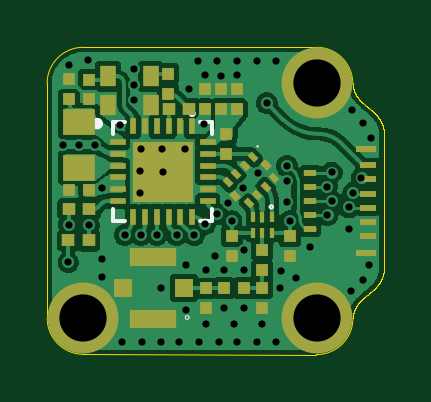
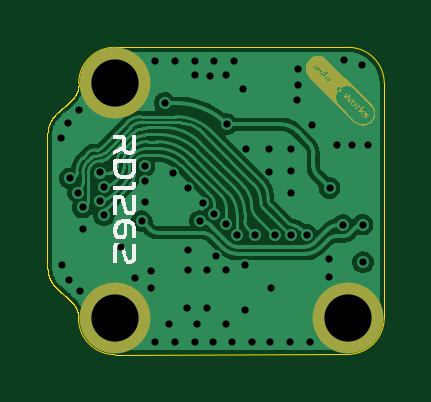
Circuit board: 13 layer files. Board 14.3 x 13.0 mm.
- bottom_copper: LoRa-module-CuBottom.gbr (40285 bytes)
- inner_copper: LoRa-module-CuIn1.gbr (27685 bytes)
- inner_copper: LoRa-module-CuIn2.gbr (27799 bytes)
- top_copper: LoRa-module-CuTop.gbr (79211 bytes)
- outline: LoRa-module-EdgeCuts.gbr (16966 bytes)
- bottom_mask: LoRa-module-MaskBottom.gbr (26057 bytes)
- top_mask: LoRa-module-MaskTop.gbr (4455 bytes)
- drill: LoRa-module-NPTH.drl (268 bytes)
- drill: LoRa-module-PTH.drl (1795 bytes)
- paste: LoRa-module-PasteBottom.gbr (464 bytes)
- paste: LoRa-module-PasteTop.gbr (4296 bytes)
- bottom_silk: LoRa-module-SilkBottom.gbr (35731 bytes)
- top_silk: LoRa-module-SilkTop.gbr (5767 bytes)

=== bottom_copper: LoRa-module-CuBottom.gbr (40285 bytes, source omitted) ===
=== inner_copper: LoRa-module-CuIn1.gbr (27685 bytes, source omitted) ===
=== inner_copper: LoRa-module-CuIn2.gbr (27799 bytes, source omitted) ===
=== top_copper: LoRa-module-CuTop.gbr (79211 bytes, source omitted) ===
=== outline: LoRa-module-EdgeCuts.gbr (16966 bytes, source omitted) ===
=== bottom_mask: LoRa-module-MaskBottom.gbr (26057 bytes, source omitted) ===
=== top_mask: LoRa-module-MaskTop.gbr ===
%TF.GenerationSoftware,KiCad,Pcbnew,10.0.0-rc1*%
%TF.CreationDate,2026-06-19T16:29:29+01:00*%
%TF.ProjectId,LoRa-module,4c6f5261-2d6d-46f6-9475-6c652e6b6963,rev?*%
%TF.SameCoordinates,Original*%
%TF.FileFunction,Soldermask,Top*%
%TF.FilePolarity,Negative*%
%FSLAX46Y46*%
G04 Gerber Fmt 4.6, Leading zero omitted, Abs format (unit mm)*
G04 Created by KiCad (PCBNEW 10.0.0-rc1) date 2026-06-19 16:29:29*
%MOMM*%
%LPD*%
G01*
G04 APERTURE LIST*
G04 Aperture macros list*
%AMRotRect*
0 Rectangle, with rotation*
0 The origin of the aperture is its center*
0 $1 length*
0 $2 width*
0 $3 Rotation angle, in degrees counterclockwise*
0 Add horizontal line*
21,1,$1,$2,0,0,$3*%
G04 Aperture macros list end*
%ADD10R,0.540000X0.500000*%
%ADD11R,0.500000X0.540000*%
%ADD12R,0.220000X0.420000*%
%ADD13R,0.570000X0.540000*%
%ADD14C,3.000000*%
%ADD15R,1.380000X1.130000*%
%ADD16R,0.540000X0.540000*%
%ADD17R,0.700000X0.900000*%
%ADD18R,2.000000X0.800000*%
%ADD19R,0.800000X0.800000*%
%ADD20R,0.720000X0.250000*%
%ADD21R,0.520000X0.250000*%
%ADD22R,0.850000X0.300000*%
%ADD23R,0.280000X0.660000*%
%ADD24R,0.660000X0.280000*%
%ADD25R,2.550000X2.550000*%
%ADD26RotRect,0.250000X0.400000X225.000000*%
%ADD27RotRect,0.400000X0.300000X135.000000*%
G04 APERTURE END LIST*
D10*
%TO.C,C4*%
X146520000Y-84578703D03*
X146520000Y-85418703D03*
%TD*%
%TO.C,C8*%
X147660000Y-91646203D03*
X147660000Y-90806203D03*
%TD*%
D11*
%TO.C,C1*%
X140780000Y-88848703D03*
X141620000Y-88848703D03*
%TD*%
D10*
%TO.C,C9*%
X147860000Y-84576203D03*
X147860000Y-85416203D03*
%TD*%
%TO.C,C17*%
X148950000Y-93836203D03*
X148950000Y-92996203D03*
%TD*%
D12*
%TO.C,R2*%
X149350000Y-89986203D03*
X148950000Y-89986203D03*
X148550000Y-89986203D03*
X148550000Y-90646203D03*
X148950000Y-90646203D03*
X149350000Y-90646203D03*
%TD*%
D13*
%TO.C,R1*%
X145840001Y-85398703D03*
X144980001Y-85398703D03*
%TD*%
D10*
%TO.C,C18*%
X146550000Y-93836203D03*
X146550000Y-92996203D03*
%TD*%
%TO.C,C5*%
X140780000Y-84156203D03*
X140780000Y-84996203D03*
%TD*%
D14*
%TO.C,*%
X141380000Y-94260000D03*
%TD*%
D13*
%TO.C,R3*%
X141620000Y-89636203D03*
X140760000Y-89636203D03*
%TD*%
%TO.C,R4*%
X140740000Y-90976203D03*
X141600000Y-90976203D03*
%TD*%
D10*
%TO.C,C6*%
X147200000Y-84576203D03*
X147200000Y-85416203D03*
%TD*%
%TO.C,C7*%
X150110000Y-90806203D03*
X150110000Y-91646203D03*
%TD*%
D15*
%TO.C,L1*%
X141200000Y-87888703D03*
X141200000Y-85948703D03*
%TD*%
D14*
%TO.C,*%
X151250000Y-94270000D03*
%TD*%
D10*
%TO.C,C3*%
X144970001Y-83916203D03*
X144970001Y-84756203D03*
%TD*%
D16*
%TO.C,L6*%
X147330000Y-92996203D03*
X148170000Y-92996203D03*
%TD*%
D14*
%TO.C,*%
X151250000Y-84330000D03*
%TD*%
D17*
%TO.C,TCXO1*%
X142420000Y-85228703D03*
X144220000Y-85228703D03*
X144220000Y-84028703D03*
X142420000Y-84028703D03*
%TD*%
D10*
%TO.C,C16*%
X148950000Y-91386203D03*
X148950000Y-92226203D03*
%TD*%
D18*
%TO.C,U2*%
X144340000Y-94286203D03*
D19*
X143040000Y-92986203D03*
D18*
X144340000Y-91686203D03*
D19*
X145640000Y-92986203D03*
%TD*%
D20*
%TO.C,J1*%
X153420000Y-90794996D03*
D21*
X150990000Y-90499988D03*
D20*
X153420001Y-90194995D03*
D21*
X150989999Y-89899988D03*
D20*
X153420000Y-89594994D03*
D21*
X150990000Y-89300000D03*
D20*
X153420000Y-88994994D03*
D21*
X150989999Y-88699988D03*
D20*
X153420000Y-88394995D03*
D21*
X150990000Y-88099987D03*
D20*
X153420001Y-87794994D03*
D22*
X153353960Y-91504916D03*
X153353960Y-87084925D03*
%TD*%
D10*
%TO.C,C2*%
X141619999Y-85006203D03*
X141619999Y-84166203D03*
%TD*%
D23*
%TO.C,U1*%
X145980000Y-86148703D03*
X145480000Y-86148703D03*
X144980000Y-86148703D03*
X144480000Y-86148703D03*
X143980000Y-86148703D03*
X143480000Y-86148703D03*
D24*
X142820000Y-86808703D03*
X142820000Y-87308703D03*
X142820000Y-87808703D03*
X142820000Y-88308703D03*
X142820000Y-88808703D03*
X142820000Y-89308703D03*
D23*
X143480000Y-89968703D03*
X143980000Y-89968703D03*
X144480000Y-89968703D03*
X144980000Y-89968703D03*
X145480000Y-89968703D03*
X145980000Y-89968703D03*
D24*
X146640000Y-89308703D03*
X146640000Y-88808703D03*
X146640000Y-88308703D03*
X146640000Y-87808703D03*
X146640000Y-87308703D03*
X146640000Y-86808703D03*
D25*
X144730000Y-88058703D03*
%TD*%
D26*
%TO.C,M1*%
X148554853Y-87460396D03*
X148201299Y-87813949D03*
X147847746Y-88167502D03*
X147494193Y-88521056D03*
D27*
X147812391Y-89093812D03*
D26*
X148385147Y-89412010D03*
X148738701Y-89058457D03*
X149092254Y-88704904D03*
X149445807Y-88351350D03*
D27*
X149120538Y-87785665D03*
%TD*%
D16*
%TO.C,L2*%
X147420000Y-87316203D03*
X147420000Y-86476203D03*
%TD*%
M02*

=== drill: LoRa-module-NPTH.drl ===
M48
; DRILL file KiCad 10.0.0-rc1 date 2026-06-19T16:29:29
; FORMAT={-:-/ absolute / inch / decimal}
; #@! TF.CreationDate,2026-06-19T16:29:29+01:00
; #@! TF.GenerationSoftware,Kicad,Pcbnew,10.0.0-rc1
; #@! TF.FileFunction,NonPlated,1,4,NPTH
FMAT,2
INCH
%
G90
G05
M30

=== drill: LoRa-module-PTH.drl ===
M48
; DRILL file KiCad 10.0.0-rc1 date 2026-06-19T16:29:29
; FORMAT={-:-/ absolute / inch / decimal}
; #@! TF.CreationDate,2026-06-19T16:29:29+01:00
; #@! TF.GenerationSoftware,Kicad,Pcbnew,10.0.0-rc1
; #@! TF.FileFunction,Plated,1,4,PTH
FMAT,2
INCH
; #@! TA.AperFunction,Plated,PTH,ViaDrill
T1C0.0120
; #@! TA.AperFunction,Plated,PTH,ComponentDrill
T2C0.0787
%
G90
G05
T1
X5.5327Y-3.422
X5.5409Y-3.6181
X5.5417Y-3.5554
X5.5425Y-3.2894
X5.5591Y-3.422
X5.5732Y-3.2803
X5.5748Y-3.5561
X5.585Y-3.422
X5.5968Y-3.4939
X5.5969Y-3.6126
X5.5969Y-3.6433
X5.6264Y-3.3889
X5.6299Y-3.7504
X5.635Y-3.5727
X5.6501Y-3.2965
X5.6501Y-3.322
X5.6504Y-3.348
X5.6606Y-3.4668
X5.6606Y-3.5028
X5.6614Y-3.4298
X5.6618Y-3.5727
X5.663Y-3.7508
X5.6882Y-3.5727
X5.6949Y-3.6613
X5.6953Y-3.7508
X5.6976Y-3.4298
X5.698Y-3.4669
X5.7217Y-3.5731
X5.726Y-3.7504
X5.7358Y-3.429
X5.737Y-3.6223
X5.737Y-3.6983
X5.7417Y-3.3299
X5.751Y-3.573
X5.7563Y-3.2819
X5.7591Y-3.7508
X5.7677Y-3.388
X5.7685Y-3.3067
X5.7689Y-3.5541
X5.7697Y-3.7205
X5.7701Y-3.6311
X5.7858Y-3.6083
X5.7886Y-3.2819
X5.789Y-3.5376
X5.7913Y-3.7508
X5.7953Y-3.3069
X5.8004Y-3.6311
X5.8008Y-3.6949
X5.8071Y-3.5199
X5.813Y-3.5495
X5.8173Y-3.7205
X5.8213Y-3.3065
X5.8217Y-3.2823
X5.8217Y-3.7508
X5.8327Y-3.4939
X5.8331Y-3.5969
X5.8331Y-3.6307
X5.8335Y-3.6949
X5.8547Y-3.2827
X5.8547Y-3.7512
X5.8575Y-3.4695
X5.8642Y-3.7209
X5.8717Y-3.3528
X5.887Y-3.2827
X5.887Y-3.7512
X5.8945Y-3.661
X5.8949Y-3.6319
X5.9051Y-3.4575
X5.9051Y-3.4825
X5.9051Y-3.5172
X5.9098Y-3.5496
X5.9209Y-3.6449
X5.9445Y-3.5929
X5.9724Y-3.4921
X5.9728Y-3.5394
X5.9799Y-3.4685
X5.9799Y-3.5157
X6.0083Y-3.5268
X6.0083Y-3.563
X6.0122Y-3.6657
X6.0142Y-3.365
X6.0157Y-3.502
X6.0295Y-3.4783
X6.0315Y-3.6472
X6.0327Y-3.3858
X6.0425Y-3.6224
X6.0449Y-3.4114
T2
X5.5661Y-3.711
X5.9547Y-3.3201
X5.9547Y-3.7114
M30

=== paste: LoRa-module-PasteBottom.gbr ===
%TF.GenerationSoftware,KiCad,Pcbnew,10.0.0-rc1*%
%TF.CreationDate,2026-06-19T16:29:29+01:00*%
%TF.ProjectId,LoRa-module,4c6f5261-2d6d-46f6-9475-6c652e6b6963,rev?*%
%TF.SameCoordinates,Original*%
%TF.FileFunction,Paste,Bot*%
%TF.FilePolarity,Positive*%
%FSLAX46Y46*%
G04 Gerber Fmt 4.6, Leading zero omitted, Abs format (unit mm)*
G04 Created by KiCad (PCBNEW 10.0.0-rc1) date 2026-06-19 16:29:29*
%MOMM*%
%LPD*%
G01*
G04 APERTURE LIST*
G04 APERTURE END LIST*
M02*

=== paste: LoRa-module-PasteTop.gbr ===
%TF.GenerationSoftware,KiCad,Pcbnew,10.0.0-rc1*%
%TF.CreationDate,2026-06-19T16:29:29+01:00*%
%TF.ProjectId,LoRa-module,4c6f5261-2d6d-46f6-9475-6c652e6b6963,rev?*%
%TF.SameCoordinates,Original*%
%TF.FileFunction,Paste,Top*%
%TF.FilePolarity,Positive*%
%FSLAX46Y46*%
G04 Gerber Fmt 4.6, Leading zero omitted, Abs format (unit mm)*
G04 Created by KiCad (PCBNEW 10.0.0-rc1) date 2026-06-19 16:29:29*
%MOMM*%
%LPD*%
G01*
G04 APERTURE LIST*
G04 Aperture macros list*
%AMRotRect*
0 Rectangle, with rotation*
0 The origin of the aperture is its center*
0 $1 length*
0 $2 width*
0 $3 Rotation angle, in degrees counterclockwise*
0 Add horizontal line*
21,1,$1,$2,0,0,$3*%
G04 Aperture macros list end*
%ADD10R,0.540000X0.500000*%
%ADD11R,0.500000X0.540000*%
%ADD12R,0.220000X0.420000*%
%ADD13R,0.570000X0.540000*%
%ADD14R,1.380000X1.130000*%
%ADD15R,0.540000X0.540000*%
%ADD16R,0.700000X0.900000*%
%ADD17R,2.000000X0.800000*%
%ADD18R,0.800000X0.800000*%
%ADD19R,0.720000X0.250000*%
%ADD20R,0.520000X0.250000*%
%ADD21R,0.850000X0.300000*%
%ADD22R,0.280000X0.660000*%
%ADD23R,0.660000X0.280000*%
%ADD24R,2.550000X2.550000*%
%ADD25RotRect,0.250000X0.400000X225.000000*%
%ADD26RotRect,0.400000X0.300000X135.000000*%
G04 APERTURE END LIST*
D10*
%TO.C,C4*%
X146520000Y-84578703D03*
X146520000Y-85418703D03*
%TD*%
%TO.C,C8*%
X147660000Y-91646203D03*
X147660000Y-90806203D03*
%TD*%
D11*
%TO.C,C1*%
X140780000Y-88848703D03*
X141620000Y-88848703D03*
%TD*%
D10*
%TO.C,C9*%
X147860000Y-84576203D03*
X147860000Y-85416203D03*
%TD*%
%TO.C,C17*%
X148950000Y-93836203D03*
X148950000Y-92996203D03*
%TD*%
D12*
%TO.C,R2*%
X149350000Y-89986203D03*
X148950000Y-89986203D03*
X148550000Y-89986203D03*
X148550000Y-90646203D03*
X148950000Y-90646203D03*
X149350000Y-90646203D03*
%TD*%
D13*
%TO.C,R1*%
X145840001Y-85398703D03*
X144980001Y-85398703D03*
%TD*%
D10*
%TO.C,C18*%
X146550000Y-93836203D03*
X146550000Y-92996203D03*
%TD*%
%TO.C,C5*%
X140780000Y-84156203D03*
X140780000Y-84996203D03*
%TD*%
D13*
%TO.C,R3*%
X141620000Y-89636203D03*
X140760000Y-89636203D03*
%TD*%
%TO.C,R4*%
X140740000Y-90976203D03*
X141600000Y-90976203D03*
%TD*%
D10*
%TO.C,C6*%
X147200000Y-84576203D03*
X147200000Y-85416203D03*
%TD*%
%TO.C,C7*%
X150110000Y-90806203D03*
X150110000Y-91646203D03*
%TD*%
D14*
%TO.C,L1*%
X141200000Y-87888703D03*
X141200000Y-85948703D03*
%TD*%
D10*
%TO.C,C3*%
X144970001Y-83916203D03*
X144970001Y-84756203D03*
%TD*%
D15*
%TO.C,L6*%
X147330000Y-92996203D03*
X148170000Y-92996203D03*
%TD*%
D16*
%TO.C,TCXO1*%
X142420000Y-85228703D03*
X144220000Y-85228703D03*
X144220000Y-84028703D03*
X142420000Y-84028703D03*
%TD*%
D10*
%TO.C,C16*%
X148950000Y-91386203D03*
X148950000Y-92226203D03*
%TD*%
D17*
%TO.C,U2*%
X144340000Y-94286203D03*
D18*
X143040000Y-92986203D03*
D17*
X144340000Y-91686203D03*
D18*
X145640000Y-92986203D03*
%TD*%
D19*
%TO.C,J1*%
X153420000Y-90794996D03*
D20*
X150990000Y-90499988D03*
D19*
X153420001Y-90194995D03*
D20*
X150989999Y-89899988D03*
D19*
X153420000Y-89594994D03*
D20*
X150990000Y-89300000D03*
D19*
X153420000Y-88994994D03*
D20*
X150989999Y-88699988D03*
D19*
X153420000Y-88394995D03*
D20*
X150990000Y-88099987D03*
D19*
X153420001Y-87794994D03*
D21*
X153353960Y-91504916D03*
X153353960Y-87084925D03*
%TD*%
D10*
%TO.C,C2*%
X141619999Y-85006203D03*
X141619999Y-84166203D03*
%TD*%
D22*
%TO.C,U1*%
X145980000Y-86148703D03*
X145480000Y-86148703D03*
X144980000Y-86148703D03*
X144480000Y-86148703D03*
X143980000Y-86148703D03*
X143480000Y-86148703D03*
D23*
X142820000Y-86808703D03*
X142820000Y-87308703D03*
X142820000Y-87808703D03*
X142820000Y-88308703D03*
X142820000Y-88808703D03*
X142820000Y-89308703D03*
D22*
X143480000Y-89968703D03*
X143980000Y-89968703D03*
X144480000Y-89968703D03*
X144980000Y-89968703D03*
X145480000Y-89968703D03*
X145980000Y-89968703D03*
D23*
X146640000Y-89308703D03*
X146640000Y-88808703D03*
X146640000Y-88308703D03*
X146640000Y-87808703D03*
X146640000Y-87308703D03*
X146640000Y-86808703D03*
D24*
X144730000Y-88058703D03*
%TD*%
D25*
%TO.C,M1*%
X148554853Y-87460396D03*
X148201299Y-87813949D03*
X147847746Y-88167502D03*
X147494193Y-88521056D03*
D26*
X147812391Y-89093812D03*
D25*
X148385147Y-89412010D03*
X148738701Y-89058457D03*
X149092254Y-88704904D03*
X149445807Y-88351350D03*
D26*
X149120538Y-87785665D03*
%TD*%
D15*
%TO.C,L2*%
X147420000Y-87316203D03*
X147420000Y-86476203D03*
%TD*%
M02*

=== bottom_silk: LoRa-module-SilkBottom.gbr (35731 bytes, source omitted) ===
=== top_silk: LoRa-module-SilkTop.gbr ===
%TF.GenerationSoftware,KiCad,Pcbnew,10.0.0-rc1*%
%TF.CreationDate,2026-06-19T16:29:29+01:00*%
%TF.ProjectId,LoRa-module,4c6f5261-2d6d-46f6-9475-6c652e6b6963,rev?*%
%TF.SameCoordinates,Original*%
%TF.FileFunction,Legend,Top*%
%TF.FilePolarity,Positive*%
%FSLAX46Y46*%
G04 Gerber Fmt 4.6, Leading zero omitted, Abs format (unit mm)*
G04 Created by KiCad (PCBNEW 10.0.0-rc1) date 2026-06-19 16:29:29*
%MOMM*%
%LPD*%
G01*
G04 APERTURE LIST*
G04 Aperture macros list*
%AMRotRect*
0 Rectangle, with rotation*
0 The origin of the aperture is its center*
0 $1 length*
0 $2 width*
0 $3 Rotation angle, in degrees counterclockwise*
0 Add horizontal line*
21,1,$1,$2,0,0,$3*%
G04 Aperture macros list end*
%ADD10C,0.100000*%
%ADD11C,0.240000*%
%ADD12C,0.060000*%
%ADD13C,0.150000*%
%ADD14R,0.540000X0.500000*%
%ADD15R,0.500000X0.540000*%
%ADD16R,0.220000X0.420000*%
%ADD17R,0.570000X0.540000*%
%ADD18C,3.000000*%
%ADD19R,1.380000X1.130000*%
%ADD20R,0.540000X0.540000*%
%ADD21R,0.700000X0.900000*%
%ADD22R,2.000000X0.800000*%
%ADD23R,0.800000X0.800000*%
%ADD24R,0.720000X0.250000*%
%ADD25R,0.520000X0.250000*%
%ADD26R,0.850000X0.300000*%
%ADD27R,0.280000X0.660000*%
%ADD28R,0.660000X0.280000*%
%ADD29R,2.550000X2.550000*%
%ADD30RotRect,0.250000X0.400000X225.000000*%
%ADD31RotRect,0.400000X0.300000X135.000000*%
G04 APERTURE END LIST*
%TO.C,R2*%
D10*
X149400000Y-89556203D02*
G75*
G02*
X149260000Y-89556203I-70000J0D01*
G01*
X149260000Y-89556203D02*
G75*
G02*
X149400000Y-89556203I70000J0D01*
G01*
%TO.C,TCXO1*%
D11*
X142080000Y-86028703D02*
G75*
G02*
X141840000Y-86028703I-120000J0D01*
G01*
X141840000Y-86028703D02*
G75*
G02*
X142080000Y-86028703I120000J0D01*
G01*
%TO.C,U2*%
D12*
X145850000Y-94236203D02*
G75*
G02*
X145690000Y-94236203I-80000J0D01*
G01*
X145690000Y-94236203D02*
G75*
G02*
X145850000Y-94236203I80000J0D01*
G01*
%TO.C,U1*%
D13*
X142650000Y-85978703D02*
X143150000Y-85978703D01*
X142650000Y-86478703D02*
X142650000Y-85978703D01*
X142650000Y-89638703D02*
X142650000Y-90138703D01*
X142650000Y-90138703D02*
X143150000Y-90138703D01*
X146810000Y-85978703D02*
X146310000Y-85978703D01*
X146810000Y-86478703D02*
X146810000Y-85978703D01*
X146810000Y-89638703D02*
X146810000Y-90138703D01*
X146810000Y-90138703D02*
X146310000Y-90138703D01*
X146050000Y-85598703D02*
G75*
G02*
X145910000Y-85598703I-70000J0D01*
G01*
X145910000Y-85598703D02*
G75*
G02*
X146050000Y-85598703I70000J0D01*
G01*
%TO.C,M1*%
D12*
X148782843Y-86993705D02*
G75*
G02*
X148722843Y-86993705I-30000J0D01*
G01*
X148722843Y-86993705D02*
G75*
G02*
X148782843Y-86993705I30000J0D01*
G01*
%TD*%
%LPC*%
D14*
%TO.C,C4*%
X146520000Y-84578703D03*
X146520000Y-85418703D03*
%TD*%
%TO.C,C8*%
X147660000Y-91646203D03*
X147660000Y-90806203D03*
%TD*%
D15*
%TO.C,C1*%
X140780000Y-88848703D03*
X141620000Y-88848703D03*
%TD*%
D14*
%TO.C,C9*%
X147860000Y-84576203D03*
X147860000Y-85416203D03*
%TD*%
%TO.C,C17*%
X148950000Y-93836203D03*
X148950000Y-92996203D03*
%TD*%
D16*
%TO.C,R2*%
X149350000Y-89986203D03*
X148950000Y-89986203D03*
X148550000Y-89986203D03*
X148550000Y-90646203D03*
X148950000Y-90646203D03*
X149350000Y-90646203D03*
%TD*%
D17*
%TO.C,R1*%
X145840001Y-85398703D03*
X144980001Y-85398703D03*
%TD*%
D14*
%TO.C,C18*%
X146550000Y-93836203D03*
X146550000Y-92996203D03*
%TD*%
%TO.C,C5*%
X140780000Y-84156203D03*
X140780000Y-84996203D03*
%TD*%
D18*
%TO.C,*%
X141380000Y-94260000D03*
%TD*%
D17*
%TO.C,R3*%
X141620000Y-89636203D03*
X140760000Y-89636203D03*
%TD*%
%TO.C,R4*%
X140740000Y-90976203D03*
X141600000Y-90976203D03*
%TD*%
D14*
%TO.C,C6*%
X147200000Y-84576203D03*
X147200000Y-85416203D03*
%TD*%
%TO.C,C7*%
X150110000Y-90806203D03*
X150110000Y-91646203D03*
%TD*%
D19*
%TO.C,L1*%
X141200000Y-87888703D03*
X141200000Y-85948703D03*
%TD*%
D18*
%TO.C,*%
X151250000Y-94270000D03*
%TD*%
D14*
%TO.C,C3*%
X144970001Y-83916203D03*
X144970001Y-84756203D03*
%TD*%
D20*
%TO.C,L6*%
X147330000Y-92996203D03*
X148170000Y-92996203D03*
%TD*%
D18*
%TO.C,*%
X151250000Y-84330000D03*
%TD*%
D21*
%TO.C,TCXO1*%
X142420000Y-85228703D03*
X144220000Y-85228703D03*
X144220000Y-84028703D03*
X142420000Y-84028703D03*
%TD*%
D14*
%TO.C,C16*%
X148950000Y-91386203D03*
X148950000Y-92226203D03*
%TD*%
D22*
%TO.C,U2*%
X144340000Y-94286203D03*
D23*
X143040000Y-92986203D03*
D22*
X144340000Y-91686203D03*
D23*
X145640000Y-92986203D03*
%TD*%
D24*
%TO.C,J1*%
X153420000Y-90794996D03*
D25*
X150990000Y-90499988D03*
D24*
X153420001Y-90194995D03*
D25*
X150989999Y-89899988D03*
D24*
X153420000Y-89594994D03*
D25*
X150990000Y-89300000D03*
D24*
X153420000Y-88994994D03*
D25*
X150989999Y-88699988D03*
D24*
X153420000Y-88394995D03*
D25*
X150990000Y-88099987D03*
D24*
X153420001Y-87794994D03*
D26*
X153353960Y-91504916D03*
X153353960Y-87084925D03*
%TD*%
D14*
%TO.C,C2*%
X141619999Y-85006203D03*
X141619999Y-84166203D03*
%TD*%
D27*
%TO.C,U1*%
X145980000Y-86148703D03*
X145480000Y-86148703D03*
X144980000Y-86148703D03*
X144480000Y-86148703D03*
X143980000Y-86148703D03*
X143480000Y-86148703D03*
D28*
X142820000Y-86808703D03*
X142820000Y-87308703D03*
X142820000Y-87808703D03*
X142820000Y-88308703D03*
X142820000Y-88808703D03*
X142820000Y-89308703D03*
D27*
X143480000Y-89968703D03*
X143980000Y-89968703D03*
X144480000Y-89968703D03*
X144980000Y-89968703D03*
X145480000Y-89968703D03*
X145980000Y-89968703D03*
D28*
X146640000Y-89308703D03*
X146640000Y-88808703D03*
X146640000Y-88308703D03*
X146640000Y-87808703D03*
X146640000Y-87308703D03*
X146640000Y-86808703D03*
D29*
X144730000Y-88058703D03*
%TD*%
D30*
%TO.C,M1*%
X148554853Y-87460396D03*
X148201299Y-87813949D03*
X147847746Y-88167502D03*
X147494193Y-88521056D03*
D31*
X147812391Y-89093812D03*
D30*
X148385147Y-89412010D03*
X148738701Y-89058457D03*
X149092254Y-88704904D03*
X149445807Y-88351350D03*
D31*
X149120538Y-87785665D03*
%TD*%
D20*
%TO.C,L2*%
X147420000Y-87316203D03*
X147420000Y-86476203D03*
%TD*%
%LPD*%
M02*
